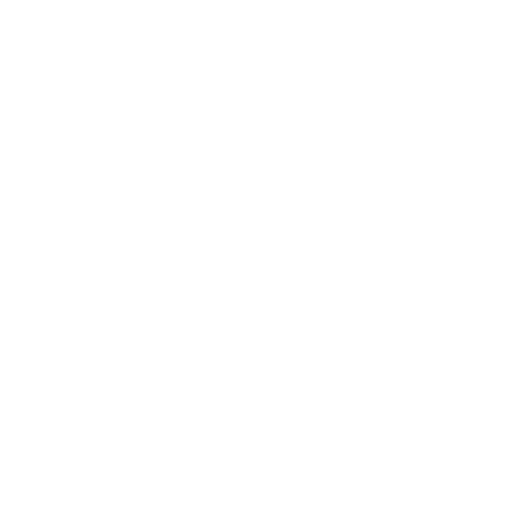
t = 0.00 s
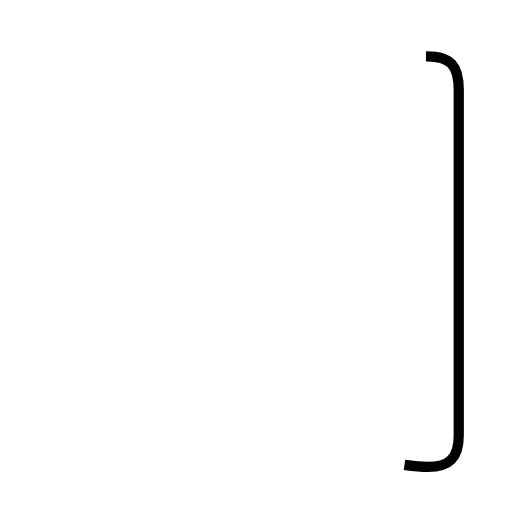
t = 1.39 s
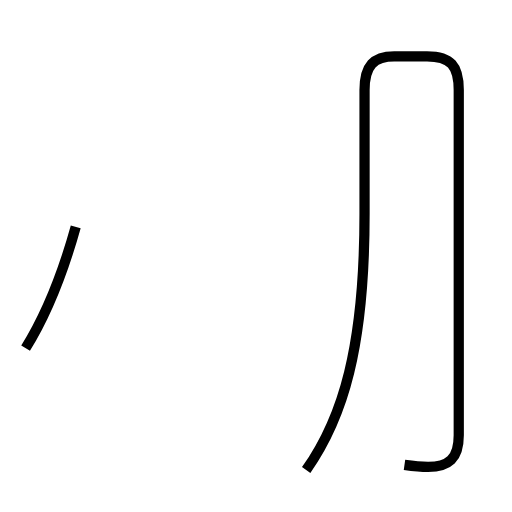
t = 3.17 s
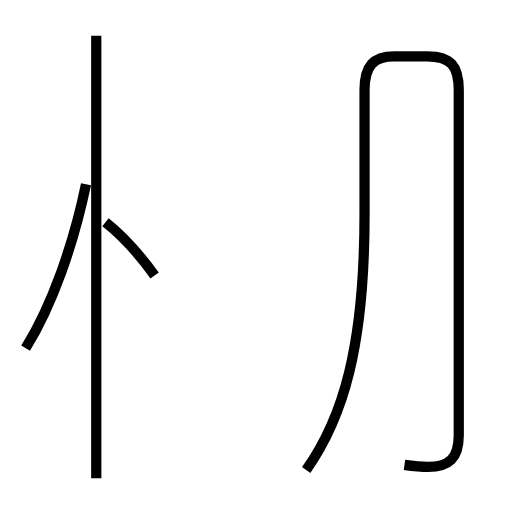
t = 4.81 s
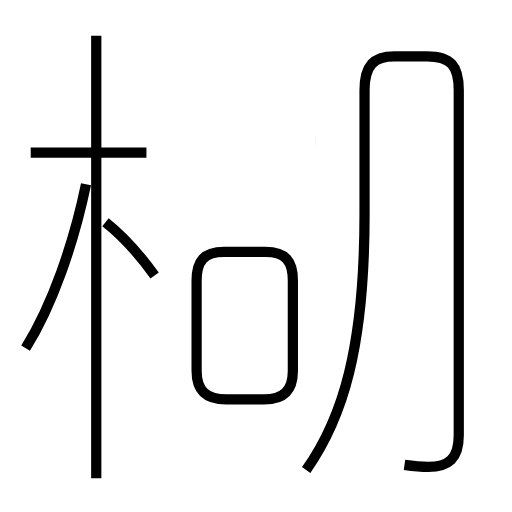
t = 6.45 s
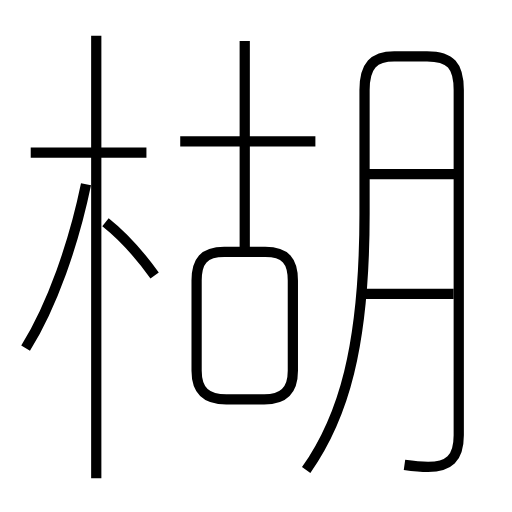
t = 8.02 s

The animated SVG that drew these frames (rendered in a browser with its animation timeline set to each time). Animation: 10 SMIL elements (animate=10); one cycle of 8.02 s.

<?xml version='1.0' encoding='utf-8'?>
<svg viewBox="0.0 -6.0 50.0 50.0" version="1.1" xmlns="http://www.w3.org/2000/svg"><rect x="-1000" y="-1000" width="2000" height="2000" stroke="white" fill="white" /><g style="fill:none;stroke:#000000;stroke-width:1"><path d="M 39.5 1.4 C 40.2 1.5 41.1 1.6 41.8 1.6 C 43.8 1.6 44.8 0.8 44.8 -1.5 L 44.8 -35.2 C 44.8 -37.6 44.0 -38.5 41.7 -38.5 L 38.5 -38.5 C 36.5 -38.5 35.6 -37.6 35.6 -35.2 L 35.6 -23.1 C 35.6 -10.1 33.5 -3.2 29.9 1.9 " transform="translate(0.0 38.0)" stroke-dasharray="92.77498445967035" stroke-dashoffset="92.77498445967035"><animate attributeName="stroke-dashoffset" from="92.77498445967035" to="0" dur="2.7832495337901104s" begin="0s" fill="freeze" /></path><path d="M 2.5 -10.0 C 5.1 -14.2 7.2 -20.2 8.4 -26.0 " transform="translate(0.0 38.0)" stroke-dasharray="17.132245549871804" stroke-dashoffset="17.132245549871804"><animate attributeName="stroke-dashoffset" from="17.132245549871804" to="0" dur="0.5139673664961542s" begin="2.7832495337901104s" fill="freeze" /></path><path d="M 9.4 2.7 L 9.4 -40.5 " transform="translate(0.0 38.0)" stroke-dasharray="43.2" stroke-dashoffset="43.2"><animate attributeName="stroke-dashoffset" from="43.2" to="0" dur="1.296s" begin="3.297216900286265s" fill="freeze" /></path><path d="M 15.1 -17.1 C 13.8 -18.9 12.2 -20.8 10.3 -22.3 " transform="translate(0.0 38.0)" stroke-dasharray="7.099194263955188" stroke-dashoffset="7.099194263955188"><animate attributeName="stroke-dashoffset" from="7.099194263955188" to="0" dur="0.21297582791865563s" begin="4.593216900286265s" fill="freeze" /></path><path d="M 22.1 -5.0 L 25.8 -5.0 C 27.6 -5.0 28.6 -5.8 28.6 -7.8 L 28.6 -16.6 C 28.6 -18.5 27.9 -19.4 25.9 -19.4 L 21.9 -19.4 C 19.9 -19.4 19.2 -18.5 19.2 -16.6 L 19.2 -7.8 C 19.2 -5.8 20.2 -5.0 22.1 -5.0 Z " transform="translate(0.0 38.0)" stroke-dasharray="43.55744925918825" stroke-dashoffset="43.55744925918825"><animate attributeName="stroke-dashoffset" from="43.55744925918825" to="0" dur="1.3067234777756476s" begin="4.806192728204921s" fill="freeze" /></path><path d="M 14.3 -29.1 L 3.0 -29.1 " transform="translate(0.0 38.0)" stroke-dasharray="11.3" stroke-dashoffset="11.3"><animate attributeName="stroke-dashoffset" from="11.3" to="0" dur="0.339s" begin="6.112916205980568s" fill="freeze" /></path><path d="M 30.8 -30.2 L 17.6 -30.2 " transform="translate(0.0 38.0)" stroke-dasharray="13.2" stroke-dashoffset="13.2"><animate attributeName="stroke-dashoffset" from="13.2" to="0" dur="0.39599999999999996s" begin="6.451916205980568s" fill="freeze" /></path><path d="M 23.9 -18.9 L 23.9 -40.0 " transform="translate(0.0 38.0)" stroke-dasharray="21.1" stroke-dashoffset="21.1"><animate attributeName="stroke-dashoffset" from="21.1" to="0" dur="0.633s" begin="6.847916205980568s" fill="freeze" /></path><path d="M 44.3 -15.3 L 35.5 -15.3 " transform="translate(0.0 38.0)" stroke-dasharray="8.799999999999997" stroke-dashoffset="8.799999999999997"><animate attributeName="stroke-dashoffset" from="8.799999999999997" to="0" dur="0.2639999999999999s" begin="7.480916205980568s" fill="freeze" /></path><path d="M 44.6 -27.0 L 35.5 -27.0" transform="translate(0.0 38.0)" stroke-dasharray="9.100000000000001" stroke-dashoffset="9.100000000000001"><animate attributeName="stroke-dashoffset" from="9.100000000000001" to="0" dur="0.273s" begin="7.7449162059805685s" fill="freeze" /></path></g></svg>
